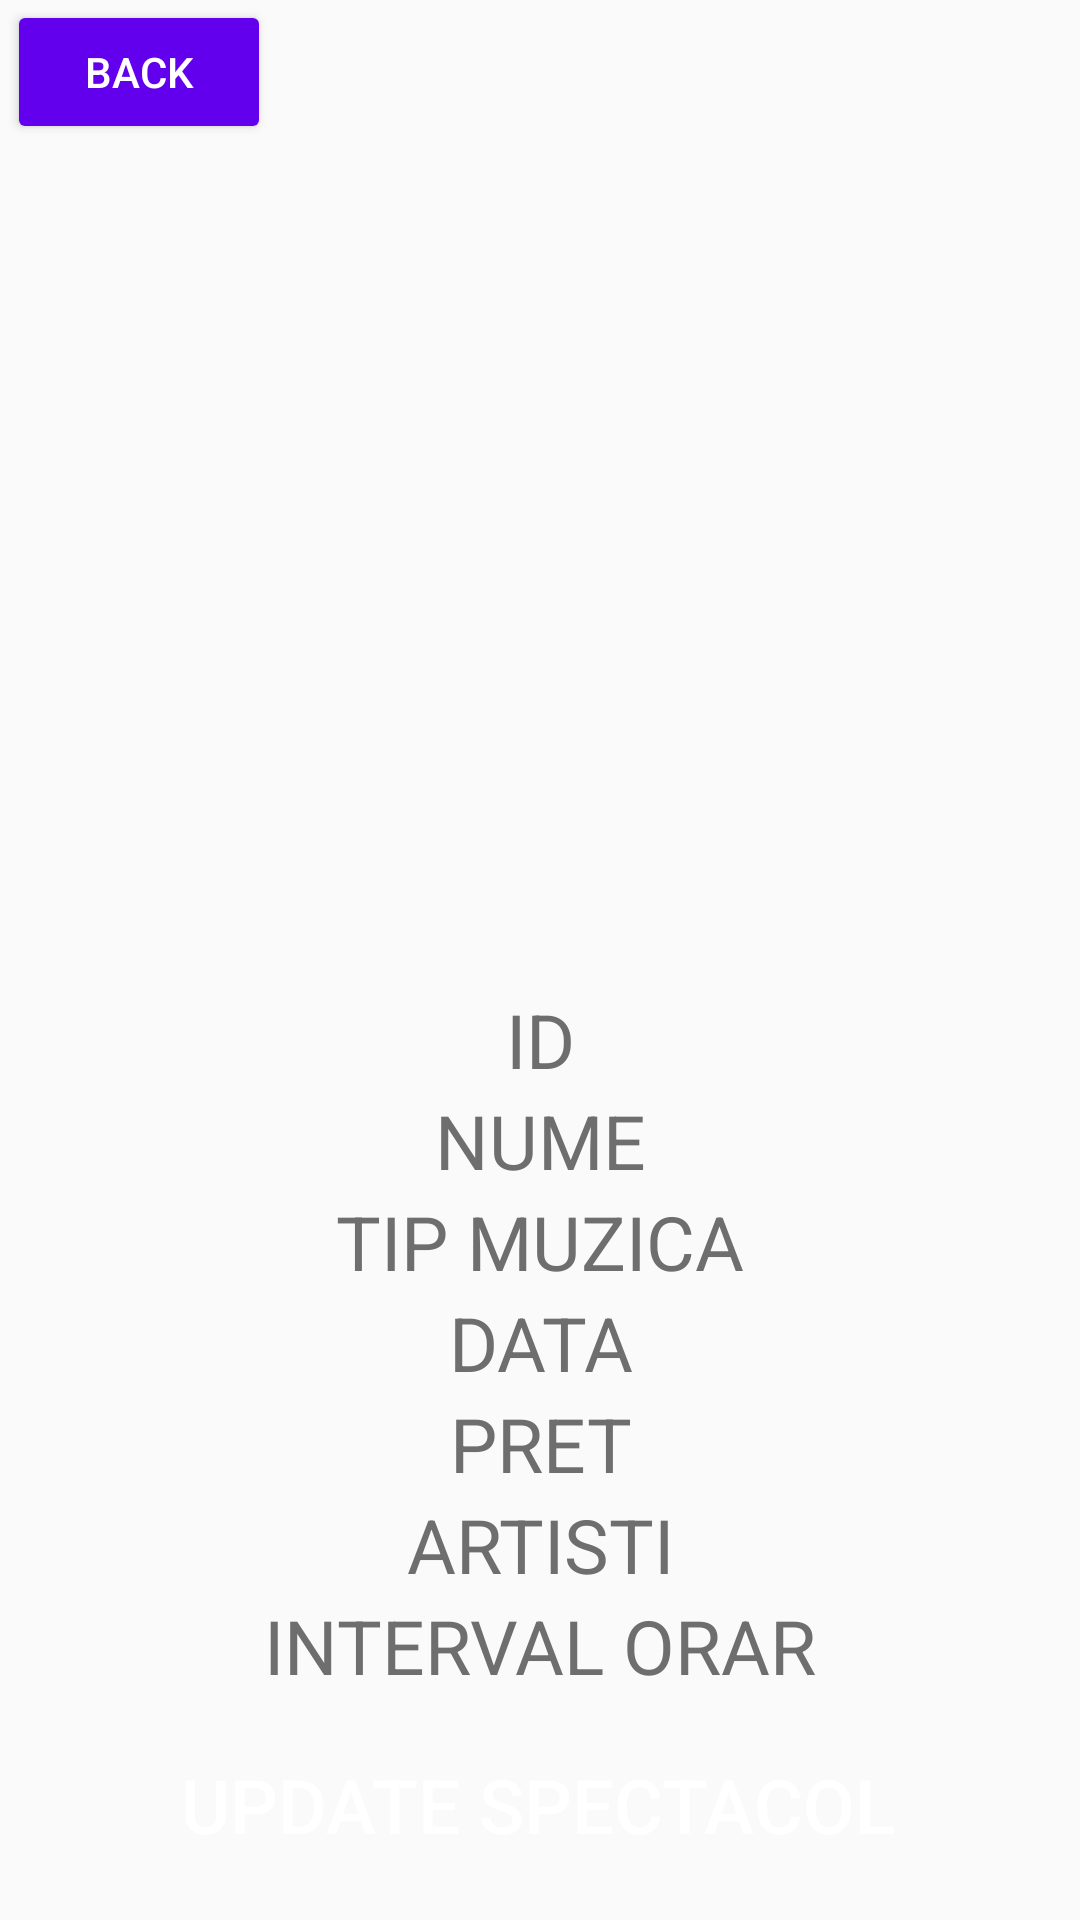

This screen was rendered from an Android layout file. Write that file and the resources it references.
<!-- AndroidManifest.xml: application theme Theme.Tema3 -->
<!-- res/layout/activity_updatespectacol.xml -->
<?xml version="1.0" encoding="utf-8"?>
<androidx.constraintlayout.widget.ConstraintLayout xmlns:android="http://schemas.android.com/apk/res/android"
    xmlns:app="http://schemas.android.com/apk/res-auto"
    xmlns:tools="http://schemas.android.com/tools"
    android:layout_width="match_parent"
    android:layout_height="match_parent"
    tools:context=".admin.UpdateSpectacol">

    <EditText
        android:id="@+id/nume"
        android:layout_width="match_parent"
        android:layout_height="wrap_content"
        android:background="@drawable/textview_border"
        android:gravity="center"
        android:hint="NUME"
        android:textColor="@color/black"
        android:textColorHint="#6F6E6E"
        android:textSize="25dp"
        app:layout_constraintEnd_toEndOf="parent"
        app:layout_constraintHorizontal_bias="0.0"
        app:layout_constraintStart_toStartOf="parent"
        app:layout_constraintTop_toBottomOf="@+id/id3" />

    <EditText
        android:id="@+id/id3"
        android:layout_width="match_parent"
        android:layout_height="wrap_content"
        android:background="@drawable/textview_border"
        android:gravity="center"
        android:hint="ID"
        android:textColor="@color/black"
        android:textColorHint="#6F6E6E"
        android:textSize="25dp"
        app:layout_constraintBottom_toTopOf="@+id/updatespectacol"
        app:layout_constraintEnd_toEndOf="parent"
        app:layout_constraintHorizontal_bias="1.0"
        app:layout_constraintStart_toStartOf="parent"
        app:layout_constraintTop_toBottomOf="@+id/imageView9"
        app:layout_constraintVertical_bias="0.095" />

    <EditText
        android:id="@+id/tip_muzica"
        android:layout_width="match_parent"
        android:layout_height="wrap_content"
        android:background="@drawable/textview_border"
        android:gravity="center"
        android:hint="TIP MUZICA"
        android:textColor="@color/black"
        android:textColorHint="#6F6E6E"
        android:textSize="25dp"
        app:layout_constraintBottom_toTopOf="@+id/updatespectacol"
        app:layout_constraintEnd_toEndOf="parent"
        app:layout_constraintHorizontal_bias="0.0"
        app:layout_constraintStart_toStartOf="parent"
        app:layout_constraintTop_toBottomOf="@+id/nume"
        app:layout_constraintVertical_bias="0.0" />

    <EditText
        android:id="@+id/data1"
        android:layout_width="match_parent"
        android:layout_height="wrap_content"
        android:background="@drawable/textview_border"
        android:gravity="center"
        android:hint="DATA"
        android:textColor="@color/black"
        android:textColorHint="#6F6E6E"
        android:textSize="25dp"
        app:layout_constraintBottom_toTopOf="@+id/updatespectacol"
        app:layout_constraintEnd_toEndOf="parent"
        app:layout_constraintHorizontal_bias="0.0"
        app:layout_constraintStart_toStartOf="parent"
        app:layout_constraintTop_toBottomOf="@+id/tip_muzica"
        app:layout_constraintVertical_bias="0.0" />

    <EditText
        android:id="@+id/locatie"
        android:layout_width="match_parent"
        android:layout_height="wrap_content"
        android:background="@drawable/textview_border"
        android:gravity="center"
        android:hint="PRET"
        android:textColor="@color/black"
        android:textColorHint="#6F6E6E"
        android:textSize="25dp"
        app:layout_constraintBottom_toTopOf="@+id/updatespectacol"
        app:layout_constraintEnd_toEndOf="parent"
        app:layout_constraintHorizontal_bias="0.0"
        app:layout_constraintStart_toStartOf="parent"
        app:layout_constraintTop_toBottomOf="@+id/data1"
        app:layout_constraintVertical_bias="0.0" />

    <EditText
        android:id="@+id/artisti"
        android:layout_width="match_parent"
        android:layout_height="wrap_content"
        android:background="@drawable/textview_border"
        android:gravity="center"
        android:hint="ARTISTI"
        android:textColor="@color/black"
        android:textColorHint="#6F6E6E"
        android:textSize="25dp"
        app:layout_constraintBottom_toTopOf="@+id/updatespectacol"
        app:layout_constraintEnd_toEndOf="parent"
        app:layout_constraintHorizontal_bias="1.0"
        app:layout_constraintStart_toStartOf="parent"
        app:layout_constraintTop_toBottomOf="@+id/locatie"
        app:layout_constraintVertical_bias="0.0" />

    <EditText
        android:id="@+id/int_orar"
        android:layout_width="match_parent"
        android:layout_height="wrap_content"
        android:layout_marginBottom="20dp"
        android:background="@drawable/textview_border"
        android:gravity="center"
        android:hint="INTERVAL ORAR"
        android:textColor="@color/black"
        android:textColorHint="#6F6E6E"
        android:textSize="25dp"
        app:layout_constraintBottom_toTopOf="@+id/updatespectacol"
        app:layout_constraintEnd_toEndOf="parent"
        app:layout_constraintHorizontal_bias="0.0"
        app:layout_constraintStart_toStartOf="parent"
        app:layout_constraintTop_toBottomOf="@+id/artisti"
        app:layout_constraintVertical_bias="0.0" />

    <Button
        android:id="@+id/updatespectacol"
        android:layout_width="wrap_content"
        android:layout_height="wrap_content"
        android:background="@drawable/textview_border"
        android:backgroundTint="@color/purple_500"
        android:text="UPDATE SPECTACOL"
        android:textColor="@color/white"
        android:textSize="25dp"
        app:layout_constraintBottom_toBottomOf="parent"
        app:layout_constraintEnd_toEndOf="parent"
        app:layout_constraintHorizontal_bias="0.497"
        app:layout_constraintStart_toStartOf="parent"
        app:layout_constraintTop_toTopOf="parent"
        app:layout_constraintVertical_bias="0.976" />

    <Button
        android:id="@+id/back5"
        android:layout_width="wrap_content"
        android:layout_height="wrap_content"
        android:backgroundTint="@color/purple_500"
        android:text="BACK"
        android:textColor="@color/white"
        app:layout_constraintBottom_toBottomOf="parent"
        app:layout_constraintEnd_toEndOf="parent"
        app:layout_constraintHorizontal_bias="0.009"
        app:layout_constraintStart_toStartOf="parent"
        app:layout_constraintTop_toTopOf="parent"
        app:layout_constraintVertical_bias="0.0" />

    <ImageView
        android:id="@+id/imageView9"
        android:layout_width="311dp"
        android:layout_height="261dp"
        app:layout_constraintBottom_toBottomOf="parent"
        app:layout_constraintEnd_toEndOf="parent"
        app:layout_constraintHorizontal_bias="0.517"
        app:layout_constraintStart_toStartOf="parent"
        app:layout_constraintTop_toTopOf="parent"
        app:layout_constraintVertical_bias="0.121"
        app:srcCompat="@drawable/film" />

</androidx.constraintlayout.widget.ConstraintLayout>
<!-- resources referenced by this layout -->
<resources>
  <style name="Theme.Tema3" parent="Theme.AppCompat.Light.DarkActionBar">
          
          <item name="colorPrimary">@color/purple_500</item>
          <item name="colorPrimaryDark">@color/purple_700</item>
          <item name="colorAccent">@color/teal_200</item>
          
      </style>
  <!-- not gathered from this repository: default colours our renderer supplied (Android Studio template values) -->
  <color name="purple_500">#FF6200EE</color>
  <color name="purple_700">#FF3700B3</color>
  <color name="teal_200">#FF03DAC5</color>
  <color name="black">#FF000000</color>
  <color name="white">#FFFFFFFF</color>
</resources>
